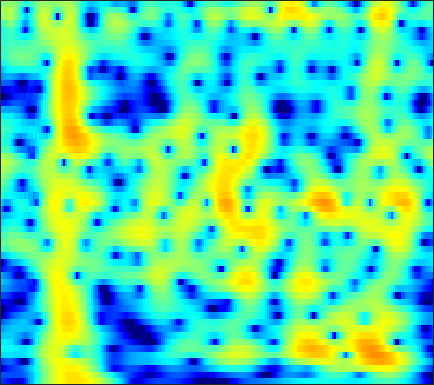

Data behind this chart, as committed beside it:
-13.96, -14.429, -15.108, -15.85, -16.46, -17.34, -18.251, -18.857, -19.222, -18.576, -16.852, -15.162, -12.794, -10.524, -8.9394, -6.9965, -5.2384, -4.0312, -2.5565, -1.223, -0.019114, 0.80593, 1.8085, 2.7047
-12.92, -13.03, -13.14, -13.23, -13.27, -13.31, -13.32, -13.3, -13.2, -12.98, -12.55, -12.05, -11.12, -9.915, -8.869, -7.364, -5.815, -4.664, -3.181, -1.782, -0.4816, 0.4232, 1.533, 2.532
-18.3, -17.32, -16.16, -15.24, -14.69, -14.12, -13.68, -13.38, -12.94, -12.4, -11.68, -11.01, -9.94, -8.708, -7.706, -6.313, -4.899, -3.849, -2.488, -1.194, 0.0151, 0.857, 1.885, 2.8
-14.12, -13.38, -12.65, -12.24, -12.17, -12.42, -13.1, -13.94, -15.71, -18.81, -25.41, -32.58, -19.93, -13.81, -10.71, -7.56, -5.075, -3.511, -1.725, -0.2102, 1.078, 1.91, 2.855, 3.619
-6.94, -6.843, -6.774, -6.775, -6.802, -6.856, -6.927, -6.98, -7.042, -7.07, -6.977, -6.755, -6.179, -5.28, -4.441, -3.196, -1.898, -0.9419, 0.263, 1.35, 2.294, 2.894, 3.536, 3.981
-5.301, -5.268, -5.295, -5.381, -5.472, -5.652, -5.92, -6.167, -6.522, -6.819, -6.912, -6.771, -6.262, -5.423, -4.634, -3.457, -2.216, -1.286, -0.08624, 1.028, 2.018, 2.657, 3.349, 3.84
-6.304, -6.185, -6.155, -6.288, -6.523, -7.082, -7.948, -8.818, -10.35, -12.49, -15.7, -19.36, -22.39, -16.14, -12.29, -8.558, -5.764, -4.052, -2.127, -0.5123, 0.8491, 1.725, 2.713, 3.509
-8.425, -8.065, -7.753, -7.628, -7.667, -7.873, -8.194, -8.518, -9.105, -9.889, -10.75, -11.2, -11.07, -10.11, -9.105, -7.619, -6.059, -4.868, -3.3, -1.803, -0.4206, 0.531, 1.681, 2.695
-10.02, -9.514, -8.957, -8.523, -8.272, -7.992, -7.813, -7.785, -7.874, -8.021, -8.122, -8.128, -8.088, -8.049, -7.994, -7.787, -7.316, -6.732, -5.626, -4.195, -2.576, -1.327, 0.2853, 1.758
-12.61, -12.11, -11.37, -10.61, -10.06, -9.388, -8.9, -8.664, -8.402, -8.156, -7.999, -8.054, -8.507, -9.427, -10.4, -12.23, -15.41, -19.51, -19.26, -11.83, -6.944, -4.24, -1.369, 0.9257
-21.67, -20.02, -17.71, -15.75, -14.56, -13.29, -12.35, -11.75, -10.93, -10.21, -9.733, -9.532, -9.411, -9.275, -9.168, -9.149, -9.198, -9.015, -8.074, -6.332, -4.168, -2.502, -0.4183, 1.416
-24.05, -22.43, -20.28, -18.69, -17.85, -17.12, -16.61, -16.12, -15.4, -14.73, -13.96, -13.18, -11.72, -10.08, -9.023, -7.877, -6.74, -5.746, -4.307, -2.88, -1.489, -0.4384, 0.9592, 2.271
-17.08, -17.04, -17.09, -17.36, -17.79, -18.78, -20.48, -22.64, -27.91, -29.27, -23.03, -19.21, -15.25, -12.36, -10.73, -8.828, -6.935, -5.569, -3.89, -2.327, -0.8316, 0.2292, 1.528, 2.696
-13.14, -13.25, -13.58, -14.12, -14.69, -15.67, -17, -18.04, -18.38, -18.3, -18.06, -16.78, -14.41, -12.71, -11.79, -10.25, -8.211, -6.662, -4.766, -2.971, -1.192, 0.08409, 1.602, 2.871
-9.561, -9.796, -10.19, -10.67, -11.1, -11.7, -12.28, -12.56, -13.01, -13.77, -13.93, -13.83, -14.21, -15.39, -16.11, -15.75, -13.46, -10.99, -7.65, -4.544, -1.891, -0.2315, 1.623, 3.137
-7.816, -8.228, -8.853, -9.578, -10.16, -10.96, -11.7, -12.3, -13.17, -13.29, -13.01, -13.28, -14.26, -14.64, -15.03, -16.92, -14.77, -11.21, -7.322, -3.994, -1.166, 0.544, 2.34, 3.732
-9.388, -9.91, -10.65, -11.53, -12.34, -13.86, -16.07, -18.28, -20.63, -19.61, -16.89, -15.08, -12.35, -10.04, -9.106, -7.731, -5.731, -4.43, -2.73, -0.8442, 0.8056, 1.876, 3.161, 4.164
-15.72, -15.59, -14.79, -14.06, -13.83, -14.09, -14.91, -15.7, -17.19, -16.19, -13.47, -12.01, -9.352, -7.046, -6.007, -4.416, -2.709, -1.784, -0.6268, 0.6465, 1.721, 2.382, 3.211, 3.916
-21.79, -19.09, -15.39, -12.88, -11.62, -10.41, -9.576, -9.119, -8.433, -7.405, -6.739, -5.934, -4.647, -3.809, -3.083, -1.91, -1.159, -0.6219, 0.2354, 0.9002, 1.507, 2.013, 2.593, 3.08
-8.381, -8.147, -7.471, -6.665, -6.057, -5.269, -4.547, -4.069, -3.371, -2.776, -2.409, -1.905, -1.381, -1.153, -0.7821, -0.3896, -0.3921, -0.2792, -0.07302, -0.06988, 0.03952, 0.3095, 0.7843, 1.349
-3.225, -2.938, -2.489, -2.033, -1.664, -1.202, -0.7713, -0.4593, -0.1016, 0.03835, 0.3886, 0.5168, 0.418, 0.5265, 0.4587, -0.08954, -0.4804, -0.9646, -2.214, -3.531, -4.913, -5.736, -5.218, -3.102
-1.868, -1.45, -0.9795, -0.5417, -0.2376, 0.1019, 0.3499, 0.494, 0.567, 0.5592, 0.6795, 0.4852, 0.2612, 0.2056, -0.1906, -0.7496, -1.17, -2.035, -3.566, -5.425, -8.884, -11.66, -10.34, -5.889
-3.377, -2.765, -2.097, -1.541, -1.248, -0.9862, -0.869, -0.9072, -1.068, -1.174, -1.778, -2.091, -2.237, -2.812, -2.945, -2.577, -2.831, -2.754, -2.409, -2.609, -2.259, -1.977, -1.371, -0.2029
-5.878, -5.023, -4.06, -3.4, -3.071, -2.845, -2.848, -3.023, -3.454, -4.408, -5.643, -6.535, -8.47, -9.796, -9.3, -8.102, -6.366, -4.662, -3.086, -1.766, -0.5303, 0.2579, 1.222, 2.141
-7.429, -6.749, -5.941, -5.405, -5.063, -4.757, -4.708, -4.796, -5.317, -6.491, -7.385, -9.585, -12.78, -17.42, -18.05, -11.93, -8.428, -5.437, -3.492, -1.365, 0.142, 1.034, 2.277, 3.072
-8.488, -8.495, -8.522, -8.224, -7.744, -6.989, -6.314, -5.951, -5.748, -5.502, -6.12, -6.49, -6.523, -7.19, -6.36, -6.009, -4.512, -3.257, -2.006, -0.3174, 0.9953, 1.897, 2.96, 3.744
-10.24, -12.94, -18.01, -17.32, -13.38, -9.672, -7.212, -6.081, -4.984, -4.365, -4.586, -4.03, -4.871, -4.498, -4.609, -5.15, -3.62, -3.412, -1.712, 0.05871, 1.479, 2.764, 3.781, 4.704
-6.939, -8.252, -9.649, -9.709, -8.832, -7.251, -5.95, -5.173, -4.529, -4.711, -4.225, -4.918, -5.587, -6.933, -9.244, -10.95, -14.84, -12.28, -5.958, -2.467, 0.5769, 2.134, 3.81, 4.885
-3.977, -4.291, -4.828, -5.137, -5.431, -5.7, -6.044, -6.285, -6.669, -7.233, -7.016, -8.08, -7.347, -9.014, -8.586, -10.39, -9.046, -8.713, -5.333, -2.992, -0.2744, 1.071, 2.624, 3.762
-2.511, -2.821, -3.387, -4.145, -4.863, -6.088, -7.637, -9.15, -11.35, -12.77, -14.1, -12.52, -10.54, -8.841, -7.424, -6.621, -4.818, -4.168, -2.376, -1.088, 0.3826, 1.276, 2.375, 3.225
-0.9202, -1.254, -1.863, -2.809, -3.652, -5.151, -7.09, -9.069, -12.35, -17.5, -17.82, -14.31, -10.83, -7.601, -6.33, -4.392, -3.148, -2.071, -0.7989, 0.2638, 1.224, 1.803, 2.583, 3.061
0.7284, 0.4444, -0.1261, -0.8241, -1.487, -2.466, -3.588, -4.437, -5.562, -5.972, -6.544, -5.854, -5.594, -4.275, -3.853, -2.335, -1.666, -0.6196, 0.02188, 1.01, 1.582, 2.071, 2.393, 2.665
2.108, 1.878, 1.439, 0.9599, 0.4863, -0.1655, -0.8865, -1.369, -2.048, -2.484, -2.919, -2.787, -3.027, -2.609, -2.526, -1.556, -1.097, -0.1808, 0.2502, 1.222, 1.653, 2.105, 2.168, 2.202
2.805, 2.662, 2.413, 1.982, 1.599, 0.9851, 0.2818, -0.2608, -1.027, -1.979, -2.419, -3.398, -3.507, -4.349, -3.769, -3.859, -2.225, -1.705, -0.1433, 0.8003, 1.895, 2.291, 2.72, 2.634
1.156, 1.259, 1.157, 0.7385, 0.2988, -0.5065, -1.446, -2.28, -3.344, -4.341, -6.002, -6.927, -9.392, -11.89, -14.34, -14.74, -8.116, -6.386, -2.54, -0.841, 1.11, 1.824, 2.862, 3.242
-2.514, -2.161, -2.264, -2.782, -3.543, -4.945, -6.72, -8.229, -9.87, -10.83, -11.19, -11.06, -11.89, -13.71, -12.89, -13.52, -9.234, -7.616, -4.738, -2.474, -1.046, 0.2535, 1.302, 2.406
-4.136, -3.921, -4.101, -4.888, -5.917, -8.033, -11.32, -15.25, -26.51, -23.71, -15.41, -13.69, -10.8, -10.29, -8.753, -8.193, -7.154, -6.084, -5.194, -3.808, -3.003, -1.968, -0.8407, 0.612
-3.508, -3.418, -3.554, -4.133, -4.819, -6.02, -7.543, -8.614, -9.739, -10.44, -9.187, -9.392, -8.072, -7.093, -7.159, -6.013, -6.531, -5.819, -6.459, -6.974, -7.101, -7.407, -5.689, -3.34
-3.106, -2.958, -3.011, -3.235, -3.542, -4.059, -4.676, -5.092, -5.651, -6.045, -6.353, -6.209, -6.547, -6.162, -6.446, -6.319, -6.247, -6.993, -7.494, -9.573, -13.16, -17.7, -14.08, -6.777
-3.999, -3.87, -3.891, -4.003, -4.183, -4.535, -4.972, -5.357, -5.975, -6.401, -7.396, -7.274, -8.213, -8.456, -8.416, -8.715, -7.638, -8.049, -7.184, -6.628, -6.395, -5.465, -3.976, -2.051
-5.904, -5.898, -5.951, -6.106, -6.248, -6.577, -6.954, -7.414, -8.087, -8.962, -10.21, -11.53, -12.86, -15.45, -14.95, -15.07, -12.21, -10.62, -8.41, -6.12, -4.512, -3.105, -1.401, 0.2459
-9.227, -9.411, -9.488, -9.526, -9.546, -9.569, -9.768, -10.03, -10.54, -11.7, -12.7, -14.33, -17.55, -20.62, -24.93, -22.38, -16.01, -12.14, -9.551, -6.639, -4.18, -2.821, -0.7905, 0.9899
-15.2, -15.76, -15.77, -14.94, -14.24, -13.39, -12.94, -12.71, -12.82, -13, -13.85, -13.69, -14.5, -15.19, -14.32, -13.84, -12.7, -10.67, -8.933, -6.775, -4.51, -3.003, -0.9647, 0.8921
-24.96, -37.02, -28.2, -20.94, -18.44, -16.52, -15.4, -15.06, -14.89, -14.61, -14.62, -14.97, -14.17, -14.28, -14.14, -13.07, -13.06, -11.98, -10.3, -8.671, -6.072, -4.14, -1.845, 0.4151
-17.03, -17.57, -17.56, -16.88, -16.32, -15.99, -16.18, -16.79, -17.73, -19.07, -18.38, -18.44, -17.1, -15.65, -16.2, -16.47, -17.32, -20.75, -19.46, -14.29, -9.293, -6.118, -2.807, -0.1022
-12.58, -12.49, -12.42, -12.56, -12.72, -13.34, -14.69, -16.3, -19.9, -26.29, -26.19, -22.07, -17.94, -15.16, -14.27, -14.73, -15.35, -14.79, -14.34, -11.64, -7.944, -5.198, -2.383, 0.05064
-10.64, -10.03, -9.407, -9.061, -9.034, -9.234, -9.756, -10.27, -11.11, -11.89, -11.77, -11.2, -10.63, -9.951, -9.049, -8.469, -8.287, -7.92, -6.965, -5.878, -4.575, -3.357, -1.535, 0.2831
-9.27, -7.991, -6.711, -5.818, -5.388, -5.044, -4.868, -4.834, -4.864, -4.915, -4.953, -4.684, -4.538, -4.519, -4.494, -4.349, -4.421, -4.855, -5.002, -5.093, -5.11, -4.73, -3.33, -1.414
-6.407, -5.32, -4.12, -3.196, -2.665, -2.139, -1.762, -1.576, -1.406, -1.281, -1.287, -1.207, -1.217, -1.413, -1.728, -2.099, -2.693, -3.643, -5.263, -7.761, -12.51, -19.61, -12.53, -5.706
-4.186, -3.593, -2.88, -2.26, -1.846, -1.401, -1.074, -0.8943, -0.7003, -0.5523, -0.4945, -0.6105, -0.6392, -0.7295, -0.9806, -1.446, -2.005, -2.36, -3.401, -4.715, -5.873, -5.988, -4.936, -2.854
-3.642, -3.293, -2.858, -2.47, -2.219, -1.94, -1.736, -1.614, -1.513, -1.478, -1.406, -1.403, -1.428, -1.41, -1.309, -1.333, -1.454, -1.52, -1.542, -1.548, -1.436, -1.225, -0.6581, 0.134
-3.924, -3.64, -3.261, -2.954, -2.801, -2.685, -2.66, -2.703, -2.828, -2.979, -3.076, -2.933, -2.821, -2.618, -2.318, -1.811, -1.336, -1.155, -0.6828, -0.1768, 0.3046, 0.5973, 1.073, 1.597
-4.79, -4.275, -3.676, -3.258, -3.096, -3.118, -3.408, -3.808, -4.49, -5.211, -5.918, -6.196, -5.823, -4.963, -4.293, -3.059, -1.794, -0.966, -0.118, 0.6233, 1.27, 1.722, 2.169, 2.534
-6.206, -4.778, -3.459, -2.699, -2.453, -2.577, -3.238, -4.107, -5.817, -8.461, -12.23, -16.7, -15.24, -9.684, -7.046, -4.256, -2.045, -0.5538, 0.6947, 1.576, 2.211, 2.614, 2.883, 2.973
-4.593, -2.843, -1.306, -0.506, -0.316, -0.5463, -1.311, -2.204, -3.929, -6.172, -8.828, -10.1, -9.666, -7.25, -5.175, -2.821, -0.8628, 0.5244, 1.935, 2.829, 3.23, 3.149, 2.845, 2.199
0.2749, 0.9483, 1.624, 1.958, 1.936, 1.543, 0.7241, -0.1612, -1.749, -3.583, -5.443, -7.13, -7.685, -6.195, -4.128, -1.843, 0.05711, 1.133, 2.463, 3.256, 3.462, 3.14, 2.165, 0.2912
1.441, 1.734, 2.012, 2.105, 2.013, 1.603, 0.8061, -0.1222, -1.804, -4.395, -8.387, -12.33, -23.55, -11.88, -6.607, -2.936, -0.5672, 0.359, 1.468, 2.1, 2.304, 2.312, 1.726, 0.7178
-0.2969, 0.09509, 0.5238, 0.7791, 0.8447, 0.7296, 0.3579, -0.1142, -0.9595, -1.981, -3.107, -4.047, -4.435, -3.845, -2.882, -1.647, -0.5382, 0.1256, 0.6466, 0.8971, 0.9317, 0.8605, 0.7066, 0.5288
